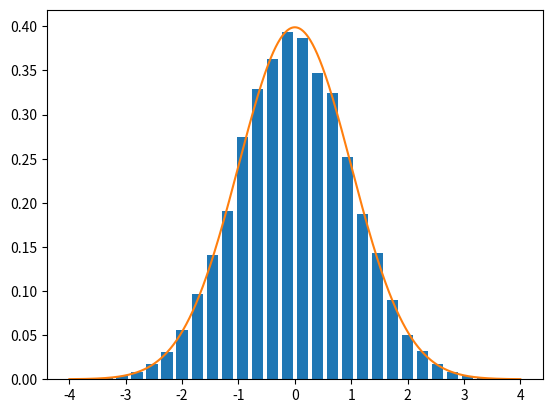

The script that saved this image:
import numpy as np
import matplotlib.pyplot as plt

def normal(x, mu, sigma):
    numerator = np.exp((-(x - mu) ** 2)/(2 * sigma ** 2))
    denominator = sigma * np.sqrt(2 * np.pi)
    return numerator / denominator

def rand_coin(p):
    u = np.random.uniform(0, 1)
    return True if u < p else False

def gaussian_mcmc(hops, mu, sigma):
    states = []
    burn_in = int(hops * 0.2)
    current = np.random.uniform(-5 * sigma + mu, 5 * sigma + mu)
    for i in range(hops):
        states.append(current)
        movement = np.random.uniform(-5 * sigma + mu, 5 * sigma + mu)

        curr_prob = normal(x=current, mu=mu, sigma=sigma)
        move_prob = normal(x=movement, mu=mu, sigma=sigma)

        acceptance = min(move_prob / curr_prob, 1)
        if rand_coin(acceptance):
            current = movement
    return states[burn_in:]


if __name__ == '__main__':
    lines = np.linspace(-4, 4, 1000)
    normal_curve = [normal(t, mu=0, sigma=1) for t in lines]
    dist = gaussian_mcmc(100000, mu=0, sigma=1)
    plt.hist(dist, density=True, bins=30, rwidth=0.75, range=(-4, 4))
    plt.plot(lines, normal_curve)
    plt.show()